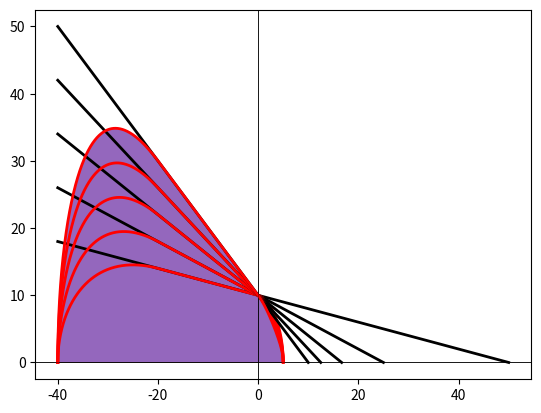

Here is the Python script that generated this plot:
'''
Created on 13.01.2020

@author: abaktheer
'''



 
import matplotlib.pyplot as plt
import numpy as np
  
m = np.array([0.1 , 0.2, 0.3, 0.4, 0.5]) *2 
f = np.zeros_like(m)
tau_bar = 10.0
sig_c1 = -20.0
sig_c2 = -40.0
sig_t =  5.0
#Rc = 1.0
#Rt = 1.0


  
for i in np.arange(0, len(m)):  

    sig_N = np.linspace(sig_c2 , tau_bar/m[i] , 100000) 
    
    f_old = (tau_bar  - m[i] * sig_N) 
    
    #f_t = (1.0 - np.heaviside((sig_N - sig_t1), 1) * ((sig_N - sig_t1)**2 / (sig_t2 - sig_t1)**2  ))
    
    f_t = 1.0 - np.heaviside((sig_N), 1) * ((sig_N)**2 / (sig_t)**2)
    
    #f_c = (1.0 - np.heaviside((sig_c - sig_N),1) *((sig_N - sig_c)**2 / (Rc*(tau_bar - m[i] * sig_c))**2)  )
    
    f_c = 1.0 - np.heaviside((sig_c1 - sig_N),1) * ((sig_N - sig_c1)**2 / (sig_c2 - sig_c1)**2  )
    
    f = np.sqrt((tau_bar - m[i] * sig_N)**2  * f_t * f_c)
    

     

     
    
    plt.subplot(111) 
    plt.plot(sig_N , f_old, 'k', linewidth=2.0, alpha=1.0)
    plt.plot(sig_N , f, 'r', linewidth=2.0, alpha=1.0)
    plt.fill_between(sig_N, f, y2 = 0)

    #plt.plot(sig_N , 20*np.heaviside((sig_N - sig_t1), 1), '--r', linewidth=2.0, alpha=1.0)
    #plt.plot(sig_N , 20*np.heaviside((sig_c - sig_N),1), '--b', linewidth=2.0, alpha=1.0)
    #plt.ylim(0,150)
    #plt.plot(sig_N , -f, 'k', linewidth=2, alpha=1.0)
    plt.axhline(y=0, color='k', linewidth=0.5, alpha=0.5)
    plt.axvline(x=0, color='k', linewidth=0.5, alpha=0.5)


plt.show()
 


 

